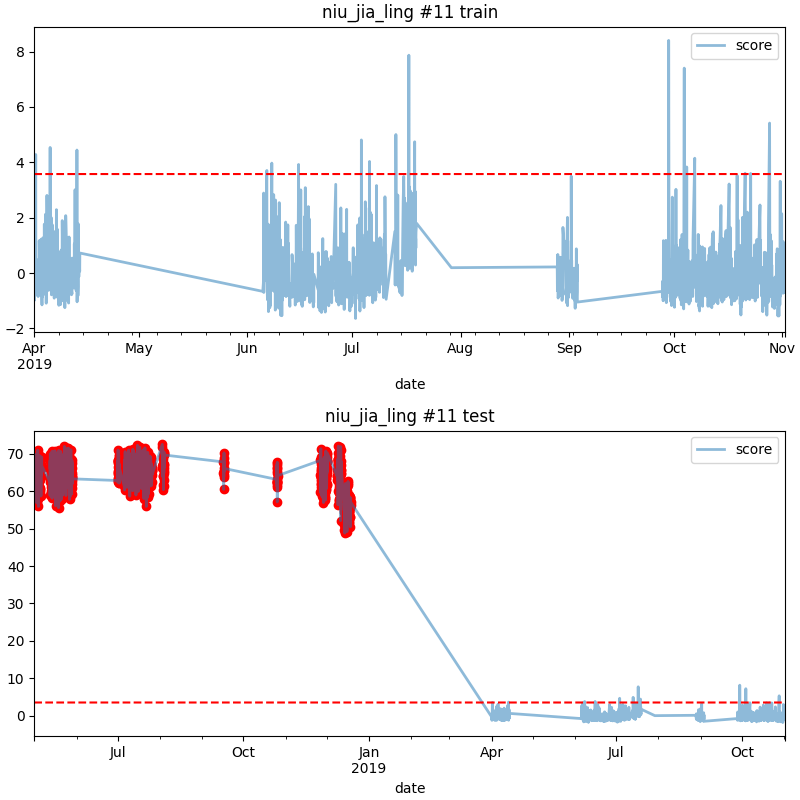

Source data for this figure (header and first rows):
date, score
2018-05-01 02:00, 69.79
2018-05-01 03:00, 65.17
2018-05-01 04:00, 67.18
2018-05-01 05:00, 58.12
2018-05-01 06:00, 65.31
2018-05-01 11:00, 65.83
2018-05-01 12:00, 65.91
2018-05-01 13:00, 64.08
2018-05-01 14:00, 67.06
2018-05-01 15:00, 67.67
2018-05-01 16:00, 63.97
2018-05-01 17:00, 66.32
2018-05-01 18:00, 64.76
2018-05-01 20:00, 69.01
2018-05-01 21:00, 63.22
2018-05-02 06:00, 62.74
2018-05-02 07:00, 66.43
2018-05-02 08:00, 69.73
2018-05-02 09:00, 63.05
2018-05-02 11:00, 63.25
2018-05-02 12:00, 66.45
2018-05-02 14:00, 59.33
2018-05-02 15:00, 69.25
2018-05-02 16:00, 60.74
2018-05-02 17:00, 64.91
2018-05-02 18:00, 63.29
2018-05-02 19:00, 62.93
2018-05-02 20:00, 56.83
2018-05-02 21:00, 65.61
2018-05-02 22:00, 62
2018-05-02 23:00, 65.82
2018-05-03 00:00, 69.4
2018-05-03 01:00, 66.21
2018-05-03 02:00, 68.92
2018-05-03 03:00, 69.27
2018-05-03 04:00, 67.57
2018-05-03 05:00, 67.01
2018-05-03 06:00, 67.15
2018-05-03 07:00, 67.81
2018-05-03 08:00, 66.04
2018-05-03 09:00, 57.77
2018-05-03 14:00, 70.9
2018-05-03 15:00, 66.49
2018-05-03 16:00, 63.69
2018-05-03 17:00, 66.16
2018-05-03 18:00, 67.86
2018-05-03 19:00, 67.16
2018-05-03 20:00, 62.95
2018-05-03 21:00, 67.5
2018-05-03 22:00, 64.4
2018-05-03 23:00, 68.36
2018-05-04 00:00, 64.25
2018-05-04 01:00, 60.73
2018-05-04 02:00, 55.88
2018-05-04 03:00, 66.18
2018-05-04 04:00, 60.28
2018-05-04 05:00, 68.5
2018-05-04 06:00, 64.11
2018-05-04 07:00, 65.6
2018-05-04 08:00, 65.62
... 1,109 more rows
